Run: headless pygame with SDL's dummy video driver; simulated clock (each Clock.tick advances the game by its frame time, no real sleeping); random seed 0; keys injected as events and as key.get_pressed() state; no mouse input.
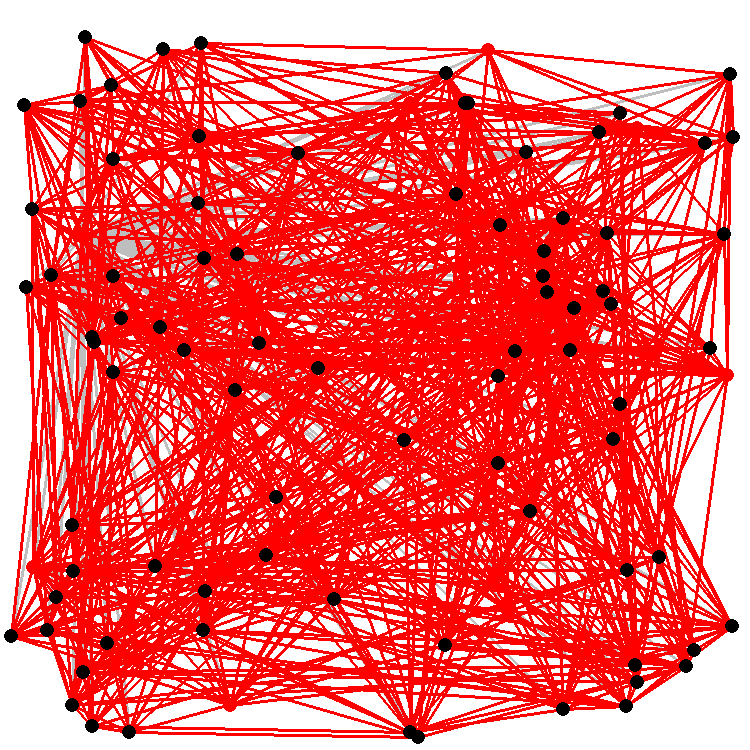
Frame 1 of 4 · flips 1–60 · no input
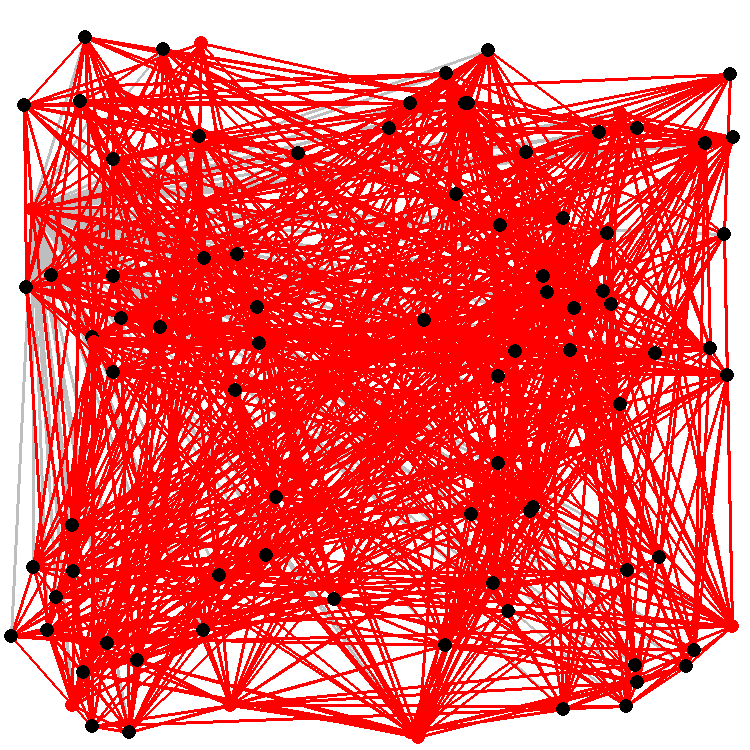
Frame 2 of 4 · flips 61–180 · tapped SPACE, RETURN · held RIGHT (→), D
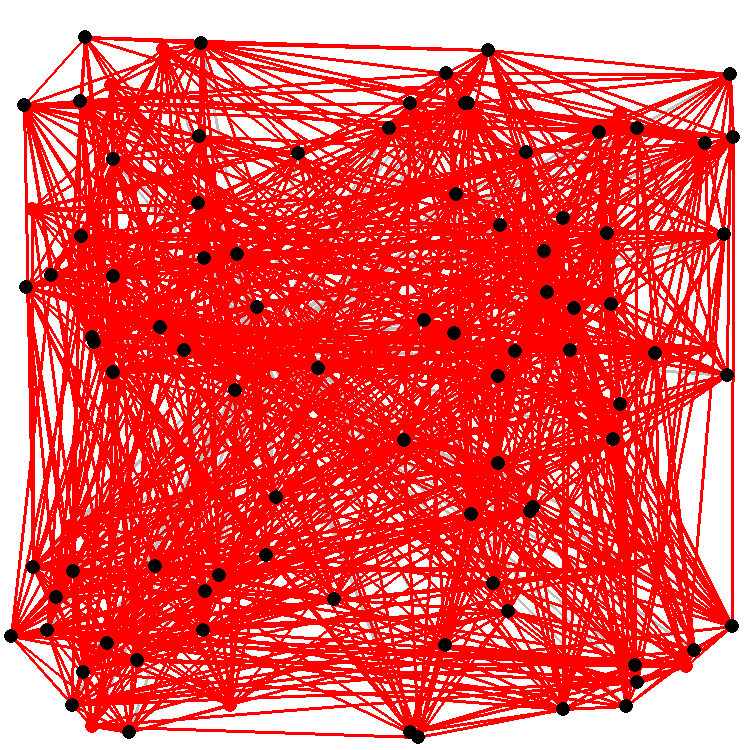
Frame 3 of 4 · flips 181–300 · held DOWN (↓), S
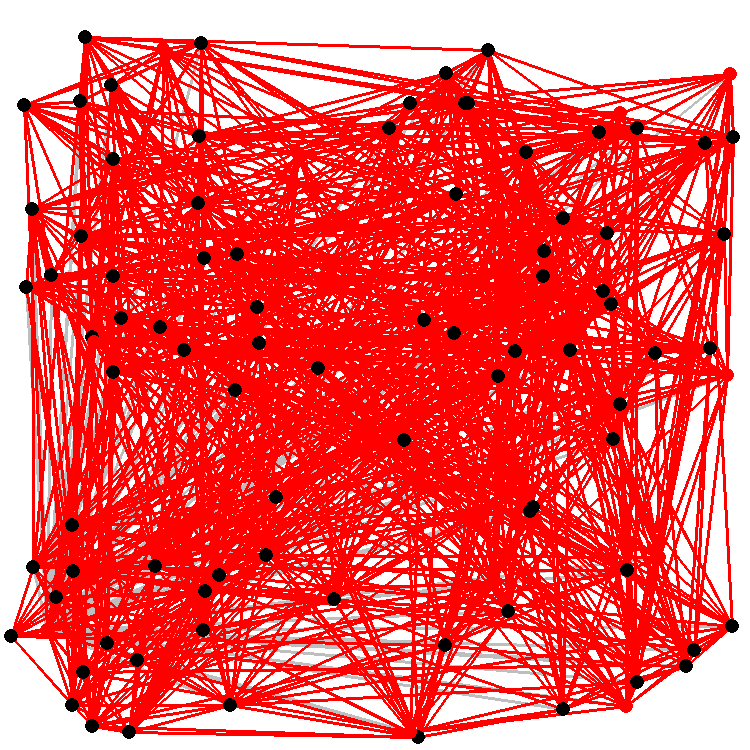
Frame 4 of 4 · flips 301–420 · held LEFT (←), A, UP (↑), W

The pygame program that drew these frames:

import random
import pygame
import time

pygame.init()
pygame.font.init()
font = pygame.font.SysFont('Calibri', 10)

debug = False
debugTimer = 0
modifier = 1.5
Smodifier = 1.5
nodes = 100
num_ants = 20
cell_size = 10
border = 10
desire = 1.1
pheroPower = 2
tickTime = 120
neigh = True
screen = pygame.display.set_mode((500*modifier, 500*modifier))
screen.fill('white')
clock = pygame.time.Clock()
running = True

class Node:
	def __init__(self, location:tuple, ID):
		# create empty neighbor dict
		self.neighbors = {}

		# set self ID (for when node is in a list)
		self.ID = ID

		# set self location tuple
		self.location = location

		# set pheromone level to empty dict
		self.pheromoneLvl = {}
	
	# get self id
	def get_ID(self):
		return self.ID

	# return location
	def get_location(self):
		return self.location

	# get distance relative to neighbor (ID)
	def get_distance(self, neighborID):
		# try to retrieve if error then it's not been set yet
		try:
			return self.neighbors[neighborID]
		except:
			raise Exception("neighbors not set")

	# get neighbors (if the node isn't connected to every other node)
	def get_neighbors(self):
		# try, if fail not set
		try:
			return list(self.neighbors.keys())
		except Exception as e:
			raise Exception('neighbors not set\n\n'+str(e))

	# set weights based on 1/distance (percent) ^ desirability (how much the ant will prefer closer targets) * pheromonelvl ^ pheromone power (how much the pheromone affects choice)
	def set_weights(self, distance, pheromone):
		return 1/distance**desire * pheromone**pheroPower

	# set the pheromone level according to neighbor id (only affects connection between this node and the id of the other)
	def set_pheromone(self, pheromoneLvl, ID):
		self.pheromoneLvl[ID] = self.set_weights(self.neighbors[ID], pheromoneLvl)

	# get the pheremone level from this node to another node's id
	def get_pheromone(self, ID):
		return self.pheromoneLvl[ID]

	# set neighbors via id and distances (IDs must be in same order as distances e.g. 1,2,3,4 must be relative to 3.3,2.7,9.6,1.1)
	def set_neighbors(self, neighborIDs, neighborDistances):
		# generate distance and weights
		if isinstance(neighborIDs, list) and len(neighborIDs) == len(neighborDistances) and isinstance(neighborDistances, list):
			for i in range(len(neighborIDs)):
				if neighborIDs[i] == self.ID:
					continue
				try:
					self.neighbors[neighborIDs[i]] = neighborDistances[i]
					self.pheromoneLvl[neighborIDs[i]] = self.set_weights(neighborDistances[i], 1)
				except Exception as e:
					raise Exception("neighborIDs and neighborDistances not same length\n\n"+str(e))
		else:
			raise Exception("IDs must be a list/IDs must be same length as Distances/Distances must be a list")

# Ant class
class Ant:
	# init
	def __init__(self, Node, nodelist:dict):
		# set active node to the init node object
		self.activeNode = Node

		# set node dict (dict of all node objects, the key is node ids)
		self.nodelist = nodelist

		# set current location to the active nodes location
		self.location = self.activeNode.get_location()

		# create list of visited and unvisited nodes
		self.visited = []
		self.unvisited = list(self.nodelist.keys())

		# is disabled
		self.disabled = False

		# set history to empty list
		self.hist = []

		# set score to 0 (length traveled)
		self.scor = 0

	# select a new node based on weights/pheremones
	def select_new_town(self):
		if not self.disabled:
			# get neighbor ids from active node
			neighborIDs = self.activeNode.get_neighbors()
			count = 0
			for ID in range(len(neighborIDs)-1):
				if debug:
					print(len(neighborIDs), ID-count)
				if neighborIDs[ID-count] in self.visited:
					neighborIDs.pop(ID-count)
					count += 1

			if len(neighborIDs) <= 0:
				if debug or neigh:
					print('neighborIDs <= 0')
				neighborIDs = self.activeNode.get_neighbors()

			# create dict of weights, locations, distances
			weights = {}
			location = {}
			distance = {}

			# for each id get weights, and location
			for ID in neighborIDs:
				weights[ID] = self.activeNode.get_pheromone(ID)
				location[ID] = self.nodelist[ID].get_location()
				distance[ID] = self.activeNode.get_distance(ID)

			new_town = random.choices(population=neighborIDs, weights=list(weights.values()), k=1)[0]

			if debug:
				print(new_town)
				print(weights[new_town], max(list(weights.values())))
				print(location[new_town])
				print(distance[new_town], min(list(distance.values())))

			return new_town
		else:
			return

	# get active node (current "town")
	def get_activeNode(self):
		return self.activeNode.get_ID()

	# move to new town
	def move(self, node):
		if not self.disabled:
			if debug:
				print(self.visited)
				print(self.unvisited)
			self.scor += self.activeNode.get_distance(node.get_ID())
			try:
				self.unvisited.pop(self.unvisited.index(self.activeNode.get_ID()))
				self.visited.append(self.activeNode.get_ID())
			except:
				pass
			self.activeNode = node
			self.location = self.activeNode.get_location()
		else:
			return

	# get visited locations (to display path)
	def get_visited(self):
		return self.visited

	# reset
	def reset(self):
		self.visited = []
		self.unvisited = list(self.nodelist.keys())
		self.hist = []
		self.scor = 0

	# score
	def score(self):
		return self.scor

	# disable
	def disable(self):
		self.disabled = True

	# enable
	def enable(self):
		self.disabled = False

	# return True if disabled
	def enabled(self):
		return self.disabled

	# return history if var empty or add ID to history if ID in var
	def history(self, ID=None):
		if ID == None:
			return self.hist
		self.hist.append(ID)

# main screen class
class Main:
	# init
	def __init__(self, screen, num_nodes:int, modifier:float, border:int):
		# set init vars to object vars
		self.screen = screen
		self.num_nodes = num_nodes
		self.modifier = modifier
		self.border = border
		self.nodelist = {}

		# create node dict (keys = IDs)
		for nodeKey in range(num_nodes):
			self.nodelist[str(nodeKey)] = Node((random.randint(0+self.border, 500*modifier-self.border), random.randint(0+self.border, 500*modifier-self.border)), str(nodeKey))

		for node in self.nodelist:
			self.nodelist[node].set_neighbors(list(self.nodelist.keys()), self.get_distances(self.nodelist, self.nodelist[node]))

		# create Ant object
		self.ants = []

		for i in range(num_ants):
			self.ants.append(Ant(self.nodelist[list(self.nodelist.keys())[0]], self.nodelist))

		antNodes = []
		for ant in self.ants:
			antNodes.append(ant.get_activeNode())

		for node in self.nodelist[antNodes[0]].get_neighbors():
			start = self.nodelist[antNodes[0]].get_location()
			end = self.nodelist[node].get_location()
			pygame.draw.line(self.screen, "grey", start, end, width=5)

		for node in self.nodelist:
			color = "red" if node in antNodes else "black"
			pygame.draw.circle(self.screen, color, self.nodelist[node].get_location(), 10)

	# update function (while window running to move ant)
	def update(self):
		self.move_ants()

		antNodes = []
		for ant in self.ants:
			antNodes.append(ant.get_activeNode())
		for node in self.nodelist[antNodes[0]].get_neighbors():
			start = self.nodelist[antNodes[0]].get_location()
			end = self.nodelist[node].get_location()
			pygame.draw.line(self.screen, "grey", start, end, width=int(round(5/Smodifier, 0)))

		for ant in self.ants:
			visited = ant.get_visited()
			if len(visited) > 0:
				start = self.nodelist[visited[0]].get_location()
				for node in visited[1:]:
					end = self.nodelist[node].get_location()
					pygame.draw.line(self.screen, "red", start, end, width=int(round(5/Smodifier, 0)))
					start = end
			else:
				start = self.nodelist[ant.get_activeNode()].get_location()
			pygame.draw.line(self.screen, 'red', start, self.nodelist[ant.get_activeNode()].get_location(), width=int(round(5/Smodifier, 0)))

		for node in self.nodelist:
			color = "red" if node in antNodes else "black"
			pygame.draw.circle(self.screen, color, self.nodelist[node].get_location(), int(round(10/Smodifier, 0)))

	def move_ants(self):
		count = 0
		history = {}
		best = random.choice(self.ants).score()
		for ant in range(len(self.ants)):
			if len(self.ants[ant].unvisited) <= 0:
				history[ant] = self.ants[ant].history()
				if self.ants[ant].score() > best:
					best = self.ants[ant].score()
				self.ants[ant].reset()
				self.ants[ant].disable()

		for ant in self.ants:
			# print(ant.enabled())
			if ant.enabled():
				# print('yes')
				count += 1

		if count >= len(self.ants)-1:
			# print("counter")
			for ant in self.ants:
				ant.enable()

		for ant in self.ants:
			self.move_ant(ant)

	def move_ant(self, ant):
		new_town = ant.select_new_town()
		if new_town == None:
			return
		ant.history(new_town)
		ant.move(self.nodelist[new_town])

	# get distances for one node for each item in a list (of nodes)
	def get_distances(self, nodelist, node):
		# for each item in the nodelist generate the distance
		distances = []

		# get the starting nodes location (tuple)
		start = node.get_location()

		for n in list(nodelist.values()):
			# set end to each node's location that isn't the starting node, per iteration
			if n == node:
				distances.append(0)
				continue
			end = n.get_location()

			# x = startx - endx
			# if x is negative make positive otherwise leave it
			x = start[0]-end[0]
			x = -1*x if x < 0 else x

			# same with y
			y = start[1]-end[1]
			y = -1*y if y < 0 else y

			# use pythag to calc distance between 2 nodes
			dist = (x**2 + y**2)**(1/2)

			# round to 2 decimals
			dist = round(dist, 2)

			# add to list
			distances.append(dist)

		if debug:
			print(len(distances))
			print(len(nodelist))
		# return distances
		return distances

m = Main(screen, nodes, modifier, border)
while running:
	for event in pygame.event.get():
		if event.type == pygame.QUIT:
			running = False
	screen.fill((255, 255, 255))
	m.update()
	pygame.display.flip()
	clock.tick(tickTime)
pygame.quit()
